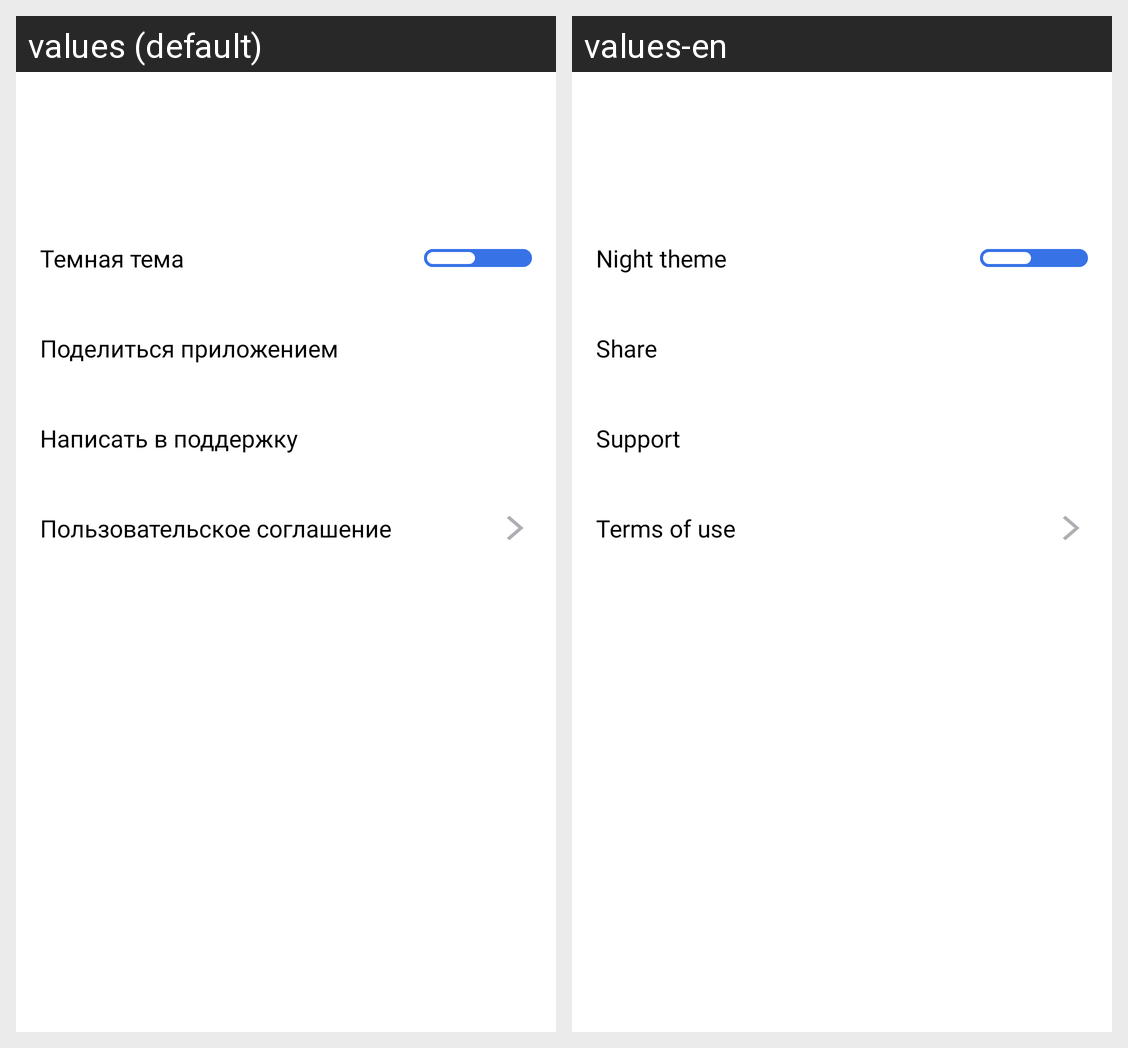

Locale-by-locale string values for the Android screen shown in this grid:
Android screen res/layout/activity_settings.xml rendered under 2 locales, left to right: values (default), values-en. Device: Nexus 5 (rendered at 1080×1920; each locale shown at half size, 540×960, under a caption strip naming it); theme Theme.PlaylistMaker.
Strings drawn on this screen, with the default value and each locale's value (text and hints the layout hard-codes, and strings that could not be matched under every locale, appear in the picture but are not listed):

night_theme
  values: Темная тема
  values-en: Night theme

share_app
  values: Поделиться приложением
  values-en: Share

support
  values: Написать в поддержку
  values-en: Support

terms_of_use
  values: Пользовательское соглашение
  values-en: Terms of use
